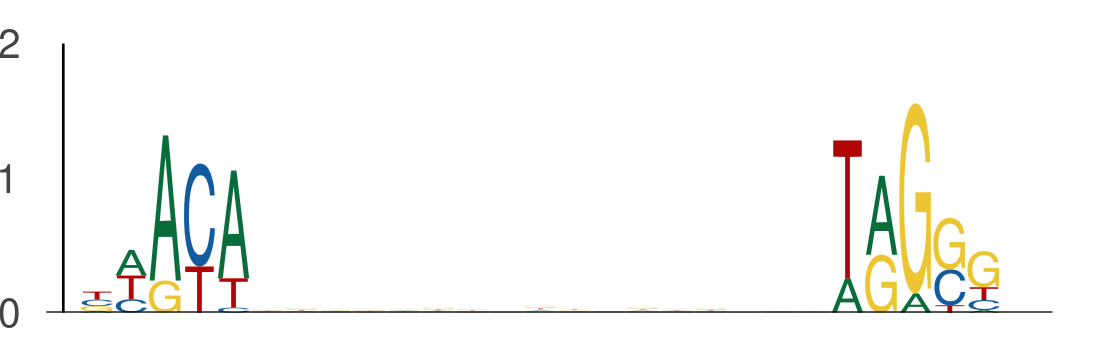

Data behind this chart, as committed beside it:
seq_index, start_position, end_position, is_reversed_complement
6705, 30, 35, 0
6705, 52, 57, 0
435, 17, 22, 0
435, 39, 44, 0
6637, 56, 61, 0
6637, 78, 83, 0
3147, 37, 42, 0
3147, 59, 64, 0
5565, 38, 43, 0
5565, 60, 65, 0
6542, 26, 31, 0
6542, 48, 53, 0
5304, 6, 11, 0
5304, 28, 33, 0
486, 25, 30, 0
486, 47, 52, 0
1397, 27, 32, 0
1397, 49, 54, 0
6866, 14, 19, 0
6866, 36, 41, 0
5144, 50, 55, 0
5144, 72, 77, 0
6125, 52, 57, 0
6125, 74, 79, 0
5763, 17, 22, 0
5763, 39, 44, 0
6893, 20, 25, 0
6893, 42, 47, 0
3624, 22, 27, 0
3624, 44, 49, 0
4487, 50, 55, 0
4487, 72, 77, 0
3159, 41, 46, 0
3159, 63, 68, 0
7840, 34, 39, 0
7840, 56, 61, 0
2192, 21, 26, 0
2192, 43, 48, 0
2416, 45, 50, 0
2416, 67, 72, 0
2286, 9, 14, 0
2286, 31, 36, 0
4264, 42, 47, 0
4264, 64, 69, 0
5648, 43, 48, 0
5648, 65, 70, 0
1832, 43, 48, 0
1832, 65, 70, 0
4886, 15, 20, 0
4886, 37, 42, 0
1427, 43, 48, 0
1427, 65, 70, 0
3026, 16, 21, 0
3026, 38, 43, 0
3625, 44, 49, 0
3625, 66, 71, 0
3776, 16, 21, 0
3776, 38, 43, 0
4614, 37, 42, 0
4614, 59, 64, 0
... 502 more rows
